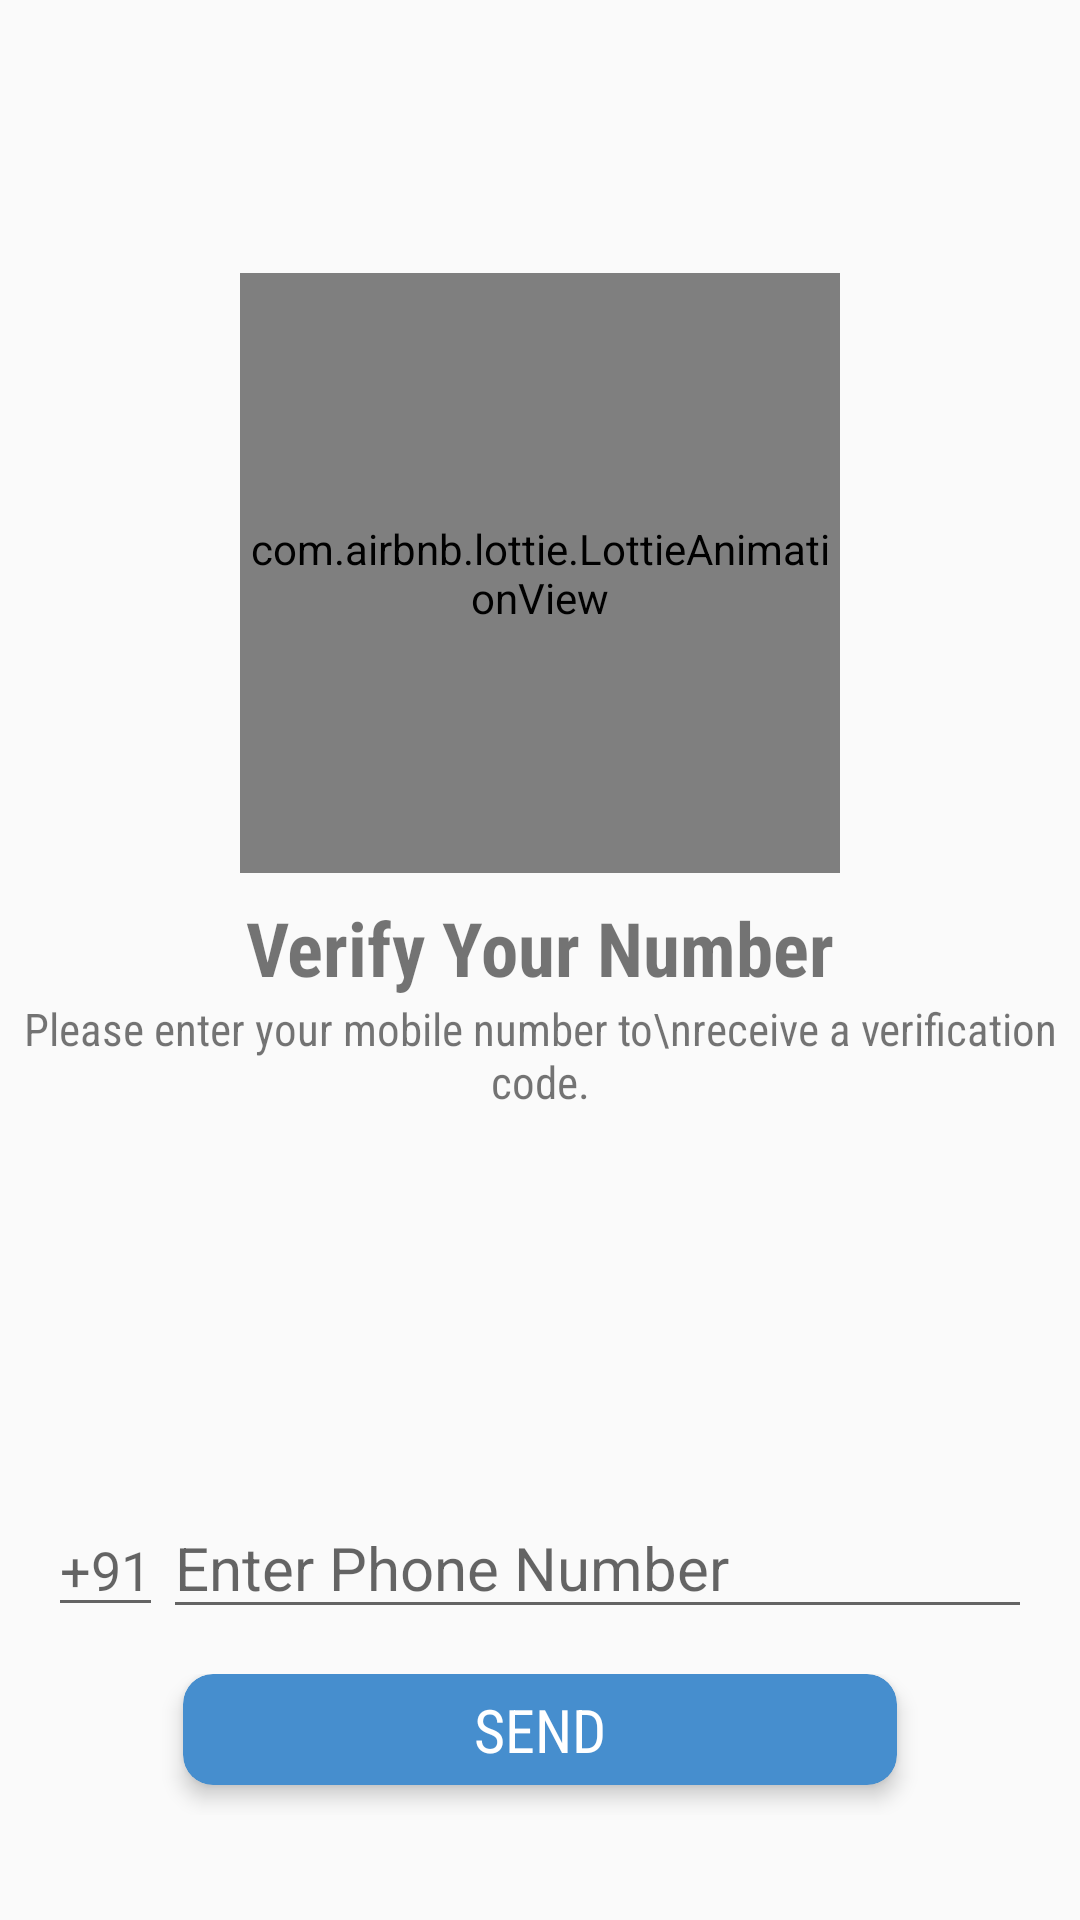

Write the Android layout XML for this screen, with the resource values it uses.
<!-- AndroidManifest.xml: application theme AppTheme -->
<!-- res/layout/activity_phone_auth.xml -->
<?xml version="1.0" encoding="utf-8"?>
<LinearLayout xmlns:android="http://schemas.android.com/apk/res/android"
    xmlns:tools="http://schemas.android.com/tools"
    xmlns:app="http://schemas.android.com/apk/res-auto"
    android:id="@+id/main_layout"
    android:layout_width="match_parent"
    android:layout_height="match_parent"
    android:orientation="vertical">

    <LinearLayout
        android:visibility="gone"
        android:layout_width="match_parent"
        android:layout_height="0dp"
        android:layout_weight="2"
        android:gravity="center_horizontal"
        android:orientation="vertical">

        <ImageView
            android:id="@+id/icon"
            android:layout_width="wrap_content"
            android:layout_height="wrap_content"

             />

        <TextView
            android:id="@+id/title_text"
            android:layout_width="wrap_content"
            android:layout_height="wrap_content"
            android:text="phone_title_text" />

        <TextView
            android:id="@+id/status"
            android:text="signed_out"
            android:layout_height="wrap_content"
            android:layout_width="wrap_content" />

        <TextView
            android:id="@+id/detail"
            android:layout_height="wrap_content"
            android:layout_width="wrap_content"
            tools:text="Firebase User ID: 123456789abc" />

    </LinearLayout>


    <RelativeLayout
        android:layout_marginTop="30dp"
        android:layout_width="match_parent"
        android:layout_height="match_parent"
        >
        <LinearLayout
            android:layout_marginBottom="8dp"
            android:gravity="center_horizontal"
            android:layout_above="@+id/verify_details"
            android:layout_width="match_parent"
            android:layout_height="wrap_content">
        <com.airbnb.lottie.LottieAnimationView
            app:lottie_rawRes="@raw/sweep_card"
            app:lottie_autoPlay="true"
            app:lottie_loop="true"
            android:layout_width="200dp"
            android:layout_height="200dp" />
        </LinearLayout>
        <LinearLayout
            android:id="@+id/verify_details"
            android:layout_centerInParent="true"
            android:orientation="vertical"
            android:layout_width="match_parent"
            android:layout_height="wrap_content">

            <TextView
                android:textAlignment="center"
                android:fontFamily="sans-serif-condensed"
                android:textStyle="bold"
                android:textSize="25sp"
                android:text="Verify Your Number"
                android:layout_width="match_parent"
                android:layout_height="wrap_content" />
            <TextView
                android:textAlignment="center"
                android:fontFamily="sans-serif-condensed"
                android:textSize="15sp"
                android:text="Please enter your mobile number to\nreceive a verification code."
                android:layout_width="match_parent"
                android:layout_height="wrap_content" />

        </LinearLayout>
        <LinearLayout
            android:layout_marginBottom="35dp"
            android:layout_alignParentBottom="true"
            android:id="@+id/phone_auth_fields"
            android:layout_width="match_parent"
            android:layout_height="wrap_content"
            android:orientation="vertical"
            android:paddingLeft="16dp"
            android:paddingRight="16dp">

            <LinearLayout
                android:layout_marginBottom="15dp"
                android:layout_width="match_parent"
                android:layout_height="wrap_content"
                android:orientation="horizontal"
                >

                <EditText
                    android:id="@+id/code"
                    android:editable="false"
                    android:layout_width="wrap_content"
                    android:layout_height="wrap_content"
                    android:hint="+91"/>
                <EditText
                    android:focusedByDefault="true"
                    android:textSize="20sp"
                    android:textAllCaps="true"
                    android:id="@+id/field_phone_number"
                    android:layout_width="0dp"
                    android:layout_height="wrap_content"
                    android:hint="Enter Phone Number"
                    android:layout_weight="1.5"
                    android:inputType="number"
                    />

                <EditText
                    android:visibility="gone"
                    android:enabled="false"
                    android:textAlignment="center"
                    android:id="@+id/field_verification_code"
                    android:layout_width="0dp"
                    android:layout_height="wrap_content"
                    android:hint="OTP"
                    android:layout_weight="0.5"
                    android:inputType="number"/>

            </LinearLayout>

            <LinearLayout
                android:layout_width="match_parent"
                android:layout_height="wrap_content"
                android:orientation="horizontal"
                >
<android.support.v7.widget.CardView
    app:cardElevation="4dp"
    android:layout_marginLeft="45dp"
    android:layout_marginRight="45dp"
    android:layout_marginBottom="10dp"
    app:cardCornerRadius="10dp"
    app:cardBackgroundColor="@color/button"
android:id="@+id/card_send"
    android:layout_width="0dp"
    android:layout_height="wrap_content"
    android:layout_weight="1.0">
                <TextView
                    android:id="@+id/button_start_verification"
                    android:background="?attr/selectableItemBackground"
                    android:clickable="true"
                    android:fontFamily="sans-serif-condensed"
                    android:textColor="#ffffff"
                    android:layout_margin="5dp"
                    android:gravity="center"
                    android:textAllCaps="true"
                    android:textSize="20dp"
                    android:layout_width="match_parent"
                    android:layout_height="match_parent"
                    android:text="send"/>
</android.support.v7.widget.CardView>

                <android.support.v7.widget.CardView
                    android:id="@+id/card_verify"
                    app:cardElevation="4dp"
                    android:layout_marginLeft="45dp"
                    android:layout_marginRight="45dp"
                    android:layout_marginBottom="10dp"
                    android:visibility="gone"
                    app:cardCornerRadius="10dp"
                    app:cardBackgroundColor="@color/colorPrimaryDark"
                    android:layout_width="0dp"
                    android:layout_height="wrap_content"
                    android:layout_weight="1.0">
                    <TextView

                        android:id="@+id/button_verify_phone"
                        android:background="?attr/selectableItemBackground"
                        android:clickable="true"
                        android:fontFamily="sans-serif-condensed"
                        android:textColor="#ffffff"
                        android:layout_margin="5dp"
                        android:gravity="center"
                        android:textAllCaps="true"
                        android:textSize="20dp"
                        android:layout_width="match_parent"
                        android:layout_height="match_parent"
                        android:text="verify"/>
                </android.support.v7.widget.CardView>
                <Button
                    android:visibility="gone"
                    android:id="@+id/button_resend"
                    android:layout_width="0dp"
                    android:layout_height="wrap_content"
                    android:layout_weight="1.0"
                    android:text="resend otp"/>
            </LinearLayout>

        </LinearLayout>

        <LinearLayout
            android:id="@+id/signed_in_buttons"
            android:layout_width="fill_parent"
            android:layout_height="wrap_content"
            android:layout_centerInParent="true"
            android:orientation="horizontal"
            android:paddingLeft="16dp"
            android:paddingRight="16dp"
            android:visibility="gone"
            android:weightSum="1.0">

            <Button
                android:visibility="gone"
                android:id="@+id/sign_out_button"
                android:layout_width="0dp"
                android:layout_height="wrap_content"
                android:layout_weight="1.0"
                android:text="sign_out"
                />

        </LinearLayout>
    </RelativeLayout>
</LinearLayout>
<!-- resources referenced by this layout -->
<resources>
  <color name="button">#468ECE</color>
  <color name="colorPrimaryDark">#468ECE</color>
  <style name="AppTheme" parent="Theme.AppCompat.Light.DarkActionBar">
          
          <item name="colorPrimary">@color/colorPrimary</item>
          <item name="colorPrimaryDark">@color/colorPrimaryDark</item>
          <item name="colorAccent">@color/colorAccent</item>
  
      </style>
  <color name="colorPrimary">#468ECE</color>
  <color name="colorAccent">#468ECE</color>
</resources>
